Run: headless pygame with SDL's dummy video driver; simulated clock (each Clock.tick advances the game by its frame time, no real sleeping); random seed 0; keys injected as events and as key.get_pressed() state; no mouse input.
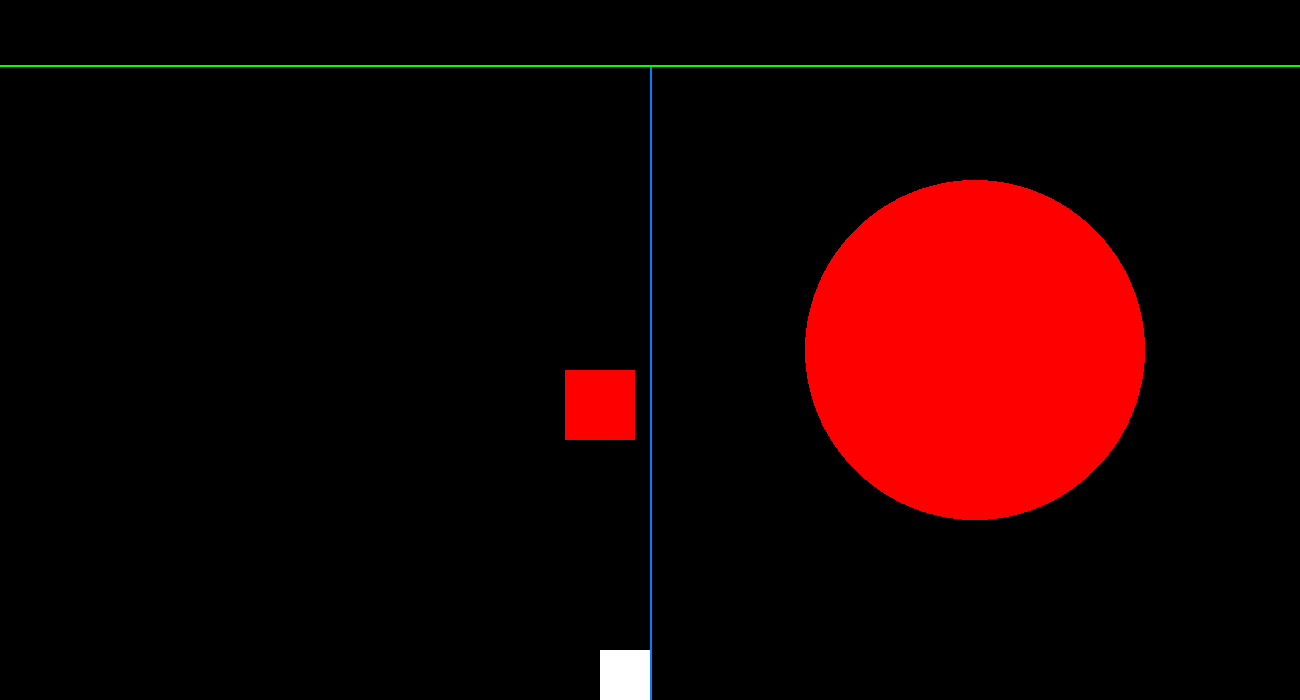
Frame 1 of 4 · flips 1–60 · no input
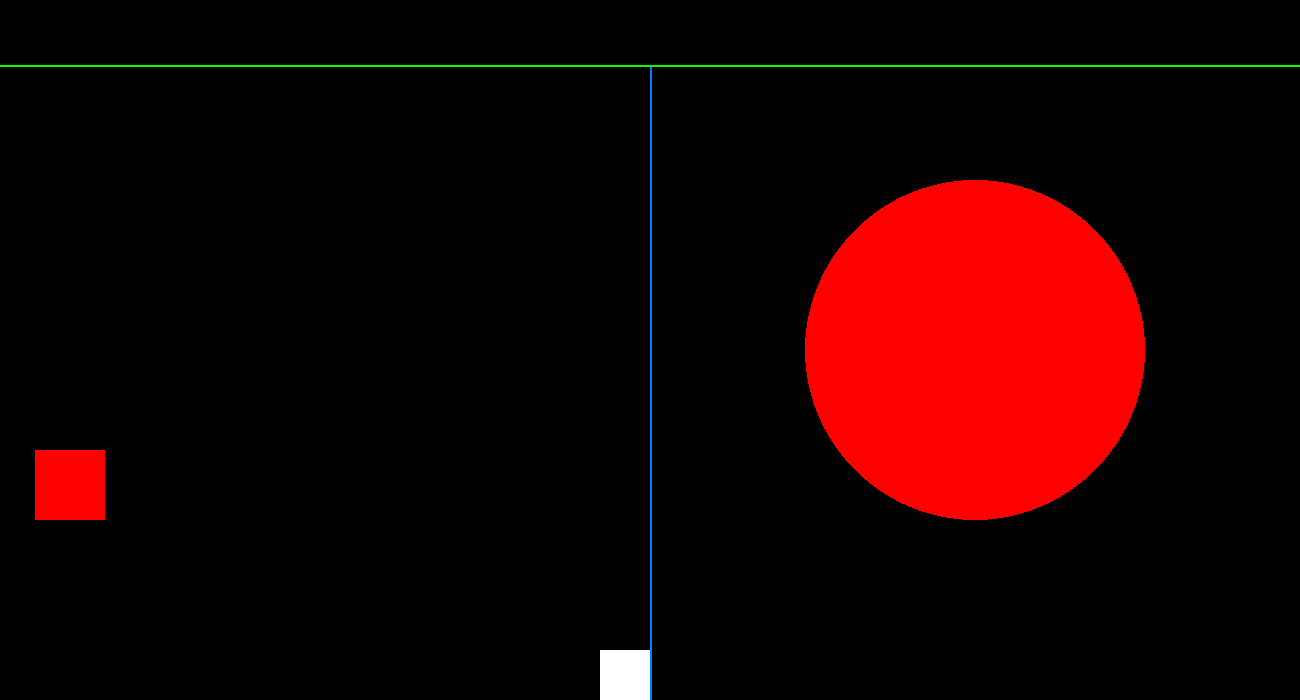
Frame 2 of 4 · flips 61–180 · tapped SPACE, RETURN · held RIGHT (→), D
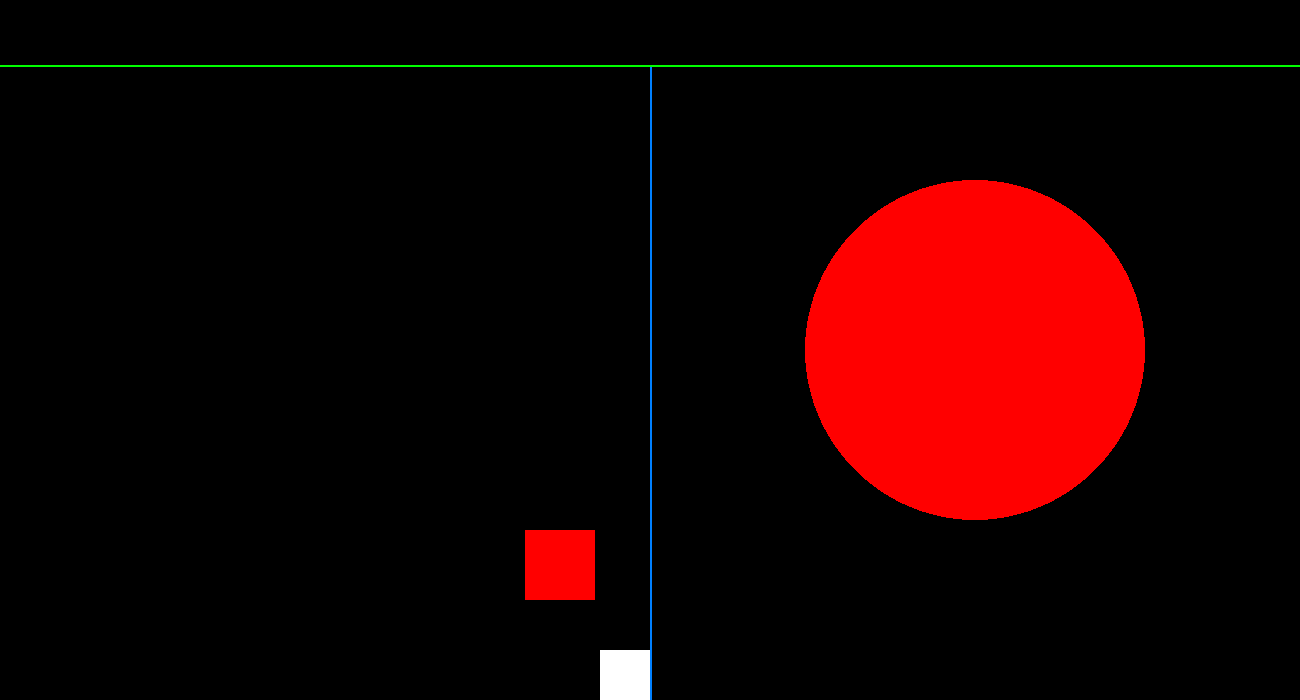
Frame 3 of 4 · flips 181–300 · held DOWN (↓), S
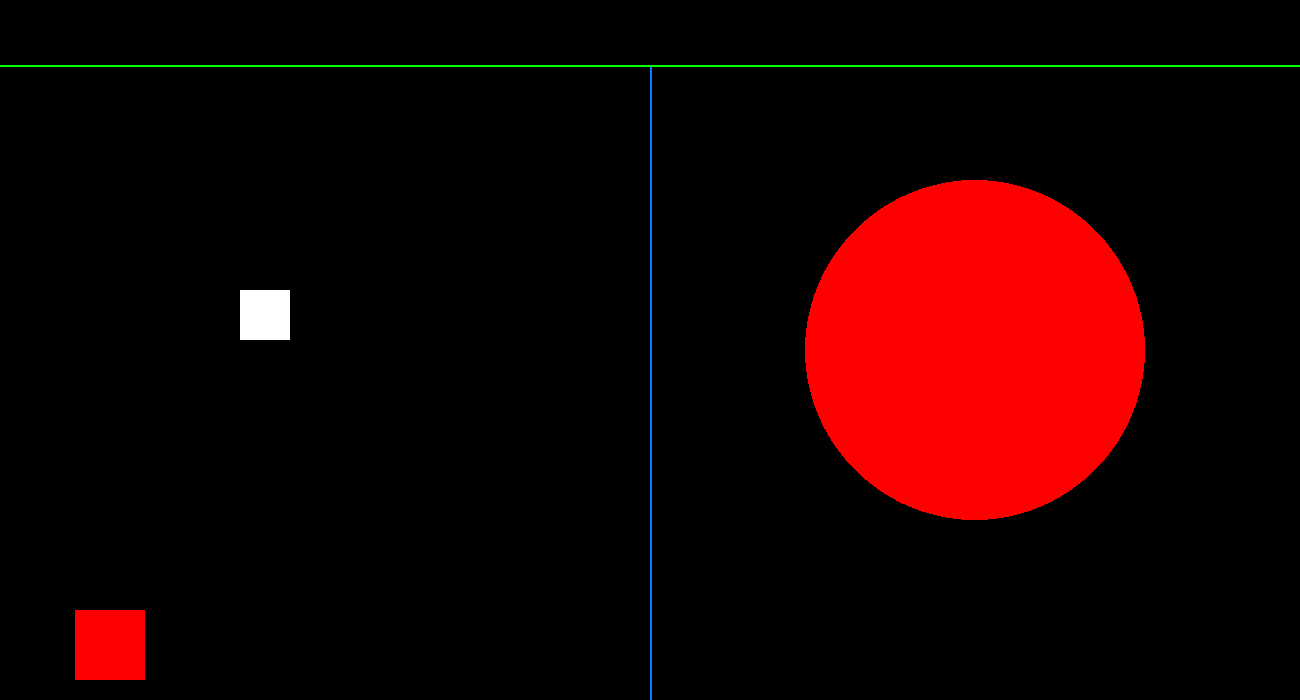
Frame 4 of 4 · flips 301–420 · held LEFT (←), A, UP (↑), W

The pygame program that drew these frames:

from pygame.locals import *
from random import randint
import pygame
import sys

pygame.init()
pygame.font.init()

WIDTH, HEIGHT = 1300, 700

clock = pygame.time.Clock()
screen = pygame.display.set_mode((WIDTH, HEIGHT))
pygame.display.set_caption("Hero vs Boss Arena")

font = pygame.font.SysFont("comicsans", 30)

black = (0, 0, 0)
green = (0, 255, 0)
red = (255, 0, 0)
white = (255, 255, 255)
colorkey = (55, 155, 255)
border = (0, 128, 255)

# GauntletDeath().x // 2 - 25
class Player:
    def __init__(self):
        self.x = WIDTH
        self.y = HEIGHT
        self.size = 50
        self.speed = 3
        self.color = white
        self.rect = pygame.Rect(self.x, self.y, self.size, self.size)

    def move(self, keys):
        if keys[K_LEFT] or keys[K_a]:
            self.rect.x -= self.speed
        if keys[K_RIGHT] or keys[K_d]:
            self.rect.x += self.speed
        if keys[K_UP] or keys[K_w]:
            self.rect.y -= self.speed
        if keys[K_DOWN] or keys[K_s]:
            self.rect.y += self.speed

        if self.rect.left < 0:
            self.rect.left = 0
        if self.rect.right > WIDTH // 2:
            self.rect.right = WIDTH // 2 
        if self.rect.top < 67:
            self.rect.top = 67
        if self.rect.bottom > HEIGHT:
            self.rect.bottom = HEIGHT

    def draw(self):
        pygame.draw.rect(screen, self.color, self.rect)


class GauntletDeath:
    def __init__(self):
        self.x = WIDTH // 2
        self.y = HEIGHT // 2
        self.size = 70
        self.gauntlet_rect = pygame.Rect(self.x // 2 - 25, self.y, self.size, self.size)
        self.border_start = (WIDTH // 2, 67)
        self.border_end = (WIDTH // 2, HEIGHT)
        self.border_width = 2
        self.dx = 5
        self.dy = 20
    
    def draw(self):
        pygame.draw.line(screen, border, self.border_start, self.border_end, self.border_width)
        pygame.draw.rect(screen, red, self.gauntlet_rect)

    def move(self):
        self.gauntlet_rect.x += self.dx
        self.gauntlet_rect.y += self.dy
        
        if self.gauntlet_rect.right >= WIDTH // 2 or self.gauntlet_rect.left <= 0:
            self.dx = -self.dx
        if self.gauntlet_rect.bottom >= HEIGHT or self.gauntlet_rect.top <= 67:
            self.dy = -self.dy


player = Player()
gauntlet = GauntletDeath()


def main():
    start_time = pygame.time.get_ticks()
    
    run = True
    while run:
        screen.fill(black)

        # draw the boss
        pygame.draw.circle(screen, red, (WIDTH * 3 // 4, HEIGHT // 2), 170)

        # draw the top line
        start_point = (0, 65)
        end_point = (WIDTH, 65)
        line_width = 2
        pygame.draw.line(screen, green, start_point, end_point, line_width)

        for event in pygame.event.get():
            if event.type == QUIT:
                pygame.quit()
                sys.exit()

        keys = pygame.key.get_pressed()
        player.move(keys)
        player.draw()

        gauntlet.draw()
        gauntlet.move()

        # check if gauntlet collides with player
        if gauntlet.gauntlet_rect.colliderect(player.rect):
            print("Collision detected!")
            run = False
            
        # check if 15 seconds have passed
        if pygame.time.get_ticks() - start_time > 15000:
            run = False
            
        clock.tick(60)
        pygame.display.update()

    pygame.quit()
    quit()


if __name__ == "__main__":
    main()
